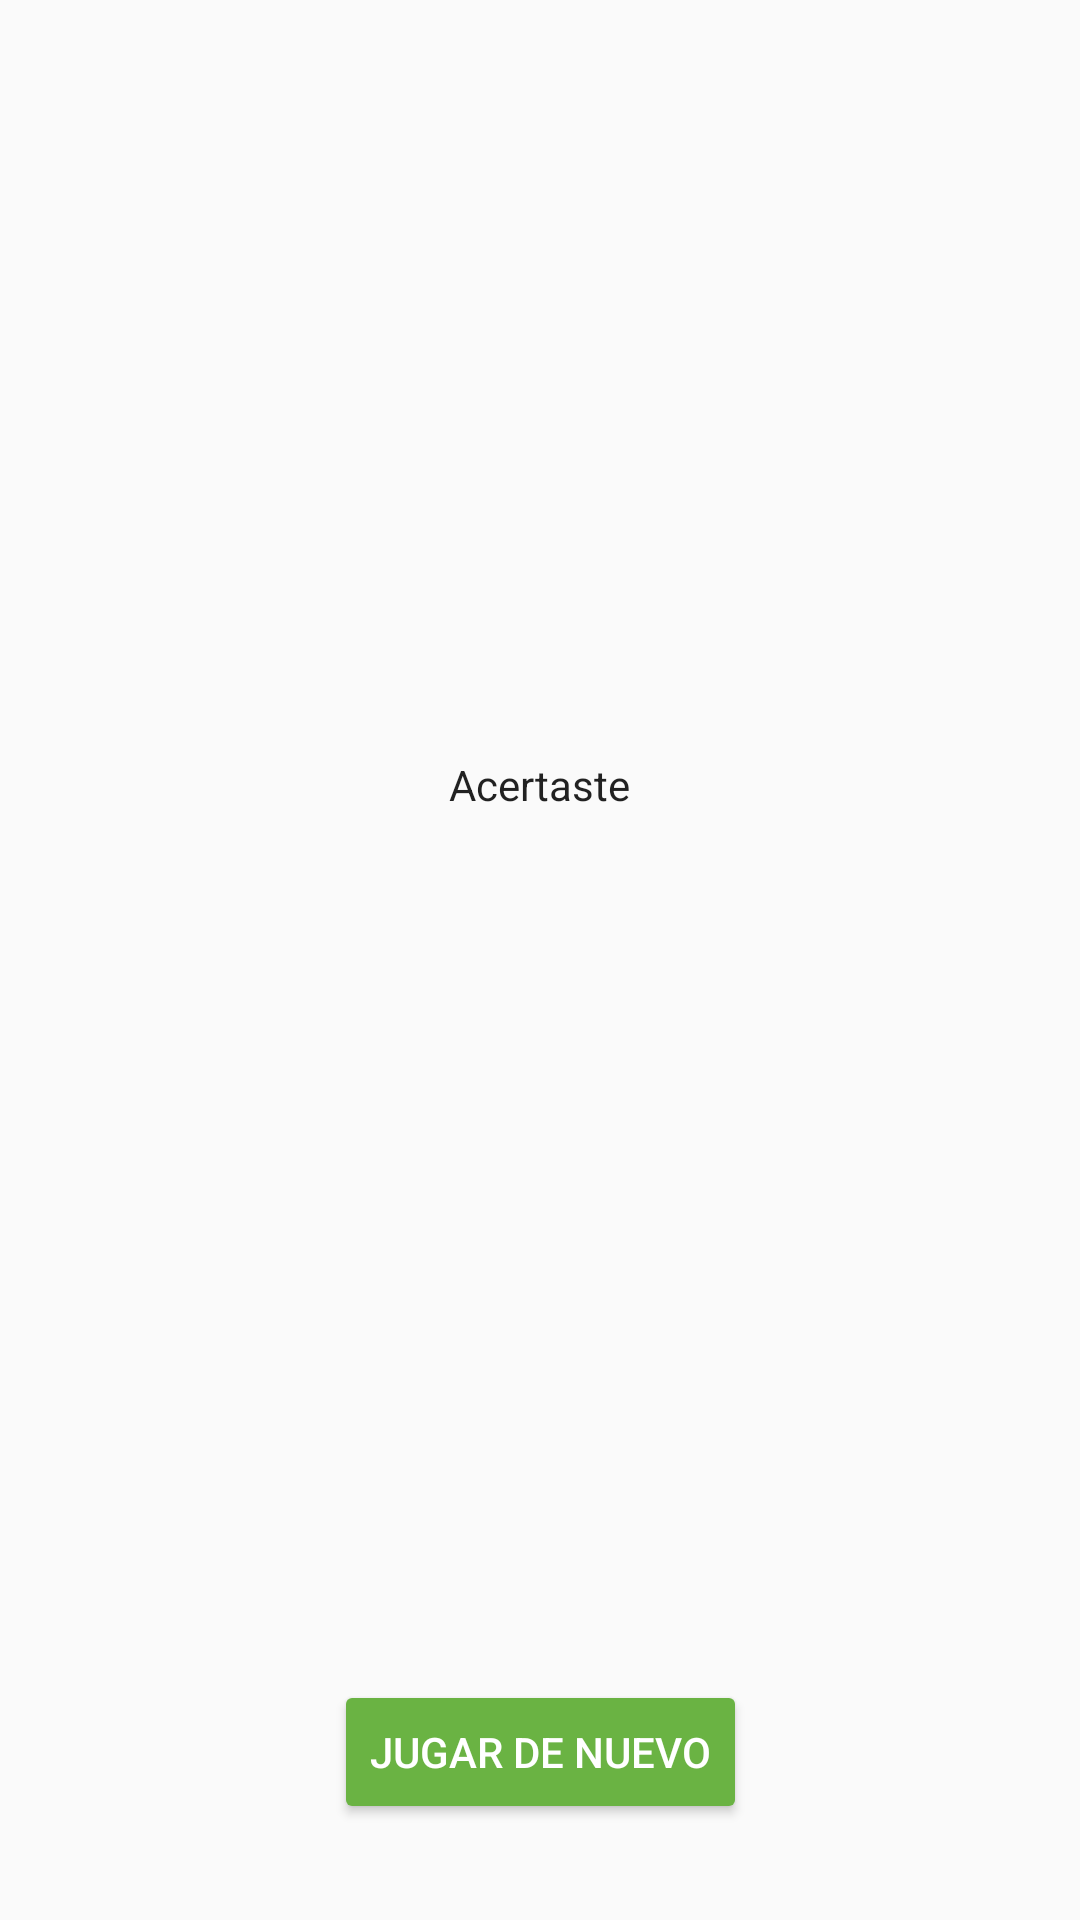

Android layout source for this screen:
<!-- AndroidManifest.xml: application theme AppTheme -->
<!-- res/layout/puntuacion_fragment.xml -->
<?xml version="1.0" encoding="utf-8"?>


<layout xmlns:android="http://schemas.android.com/apk/res/android"
    xmlns:app="http://schemas.android.com/apk/res-auto"
    xmlns:tools="http://schemas.android.com/tools">

    <androidx.constraintlayout.widget.ConstraintLayout
        android:id="@+id/score_layout"
        android:layout_width="match_parent"
        android:layout_height="match_parent"
        tools:context=".pantallas.puntuacion.PuntuacionFragment">

        <TextView
            android:id="@+id/tu_acertaste_text"
            android:layout_width="wrap_content"
            android:layout_height="wrap_content"
            android:layout_marginTop="32dp"
            android:fontFamily="sans-serif"
            android:text="@string/you_scored"
            android:textColor="@color/black_text_color"
            android:textSize="14sp"
            android:textStyle="normal"
            app:layout_constraintBottom_toTopOf="@+id/puntuacion_text"
            app:layout_constraintEnd_toEndOf="parent"
            app:layout_constraintHorizontal_bias="0.5"
            app:layout_constraintStart_toStartOf="parent"
            app:layout_constraintTop_toTopOf="parent"
            app:layout_constraintVertical_chainStyle="packed" />

        <TextView
            android:id="@+id/puntuacion_text"
            android:layout_width="wrap_content"
            android:layout_height="wrap_content"
            android:layout_marginTop="16dp"
            android:layout_marginBottom="8dp"
            android:fontFamily="sans-serif"
            android:textColor="@color/black_text_color"
            android:textSize="34sp"
            android:textStyle="normal"
            app:layout_constraintBottom_toTopOf="@+id/jugar_de_nuevo_button"
            app:layout_constraintEnd_toEndOf="parent"
            app:layout_constraintHorizontal_bias="0.5"
            app:layout_constraintStart_toStartOf="parent"
            app:layout_constraintTop_toBottomOf="@+id/tu_acertaste_text"
            app:layout_constraintVertical_chainStyle="packed"
            tools:text="40" />

        <Button
            android:id="@+id/jugar_de_nuevo_button"
            android:layout_width="wrap_content"
            android:layout_height="wrap_content"
            android:layout_marginBottom="32dp"
            android:text="@string/play_again"
            android:theme="@style/GoButton"
            app:layout_constraintBottom_toBottomOf="parent"
            app:layout_constraintEnd_toEndOf="parent"
            app:layout_constraintStart_toStartOf="parent" />

    </androidx.constraintlayout.widget.ConstraintLayout>
</layout>
<!-- resources referenced by this layout -->
<resources>
  <color name="black_text_color">#de000000</color>
  <string name="play_again">Jugar de nuevo</string>
  <string name="you_scored">Acertaste </string>
  <style name="GoButton" parent="Widget.AppCompat.Button.Colored">
          <item name="colorButtonNormal">@color/ok_green_color</item>
          <item name="colorControlHighlight">@color/selected_green_color</item>
          <item name="android:textColor">@color/white_text_color</item>
          <item name="colorAccent">@color/selected_green_color</item>
      </style>
  <style name="AppTheme" parent="Theme.AppCompat.Light.DarkActionBar">
          
          <item name="colorPrimary">@color/colorPrimary</item>
          <item name="colorPrimaryDark">@color/colorPrimaryDark</item>
          <item name="colorAccent">@color/colorAccent</item>
      </style>
  <color name="ok_green_color">#6ab343</color>
  <color name="selected_green_color">#388310</color>
  <color name="white_text_color">#ffffff</color>
  <color name="colorPrimary">#6ab343</color>
  <color name="colorPrimaryDark">#388310</color>
  <color name="colorAccent">#D81B60</color>
</resources>
